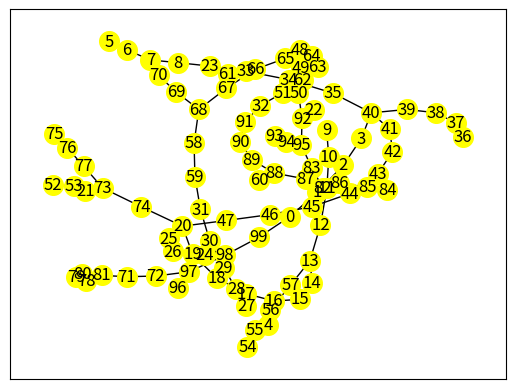
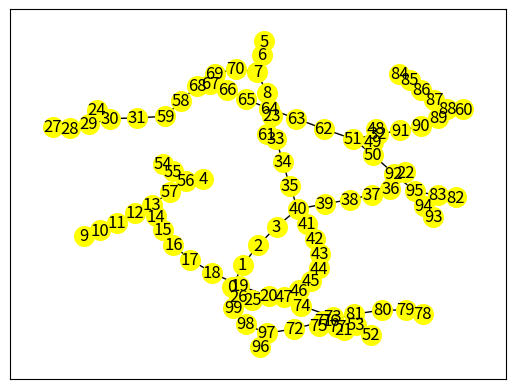
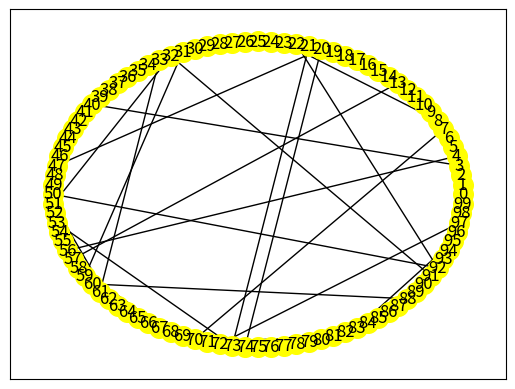
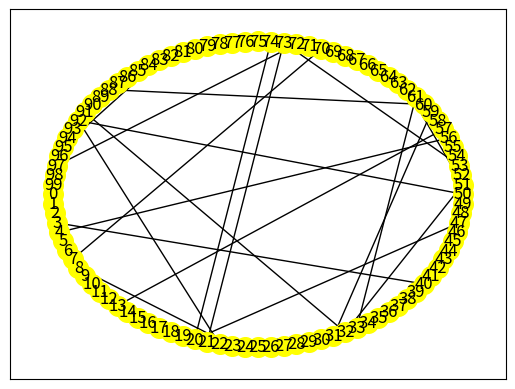

Source code (Python) for these figures, in order:
# Defining and Visualizing a Small World Network (Python)

# prepare for Python version 3x features and functions
from __future__ import division, print_function

# load package into the workspace for this program
import networkx as nx
import matplotlib.pyplot as plt  # 2D plotting
import numpy as np

# generate small-world network with n nodes
# k is number of nearby nodes to which each node is connected
# and p probability of rewiring from nearby node to random node
small_world = nx.watts_strogatz_graph(n = 100, k = 3, p = 0.25, seed = None)

# create an adjacency matrix object for the line network
# use nodelist argument to order the rows and columns
small_world_mat = nx.adjacency_matrix(small_world)
# print(small_world_mat)  # undirected networks are symmetric

# examine alternative layouts for plotting the small_world 
# plot the network/graph with default layout 
fig = plt.figure()
nx.draw_networkx(small_world, node_size = 200, node_color = 'yellow')
plt.show()

# spring layout
fig = plt.figure()
nx.draw_networkx(small_world, node_size = 200, node_color = 'yellow',\
    pos = nx.spring_layout(small_world))
plt.show()

# circlular layout
fig = plt.figure()
nx.draw_networkx(small_world, node_size = 200, node_color = 'yellow',\
    pos = nx.circular_layout(small_world))
plt.show()

# shell/concentric circles layout
fig = plt.figure()
nx.draw_networkx(small_world, node_size = 200, node_color = 'yellow',\
    pos = nx.shell_layout(small_world))
plt.show()

# Gephi provides interactive network plots 
# dump the graph object in GraphML format for input to Gephi
# and for initial network structure in pynetsim
nx.write_graphml(small_world,'small_world_network.graphml')
